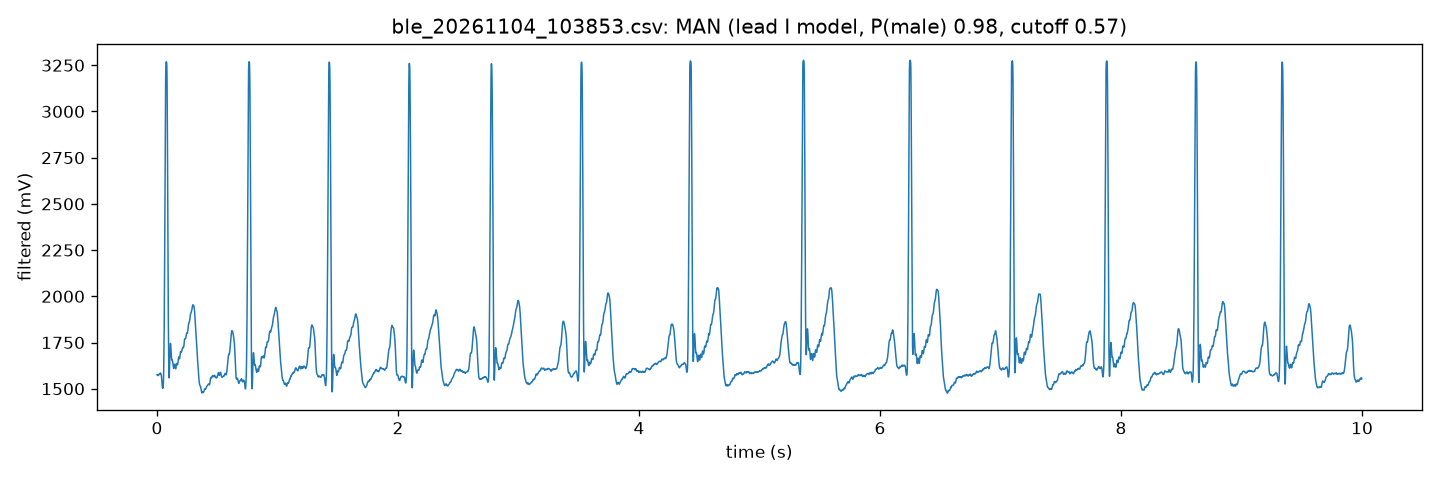

The data file committed next to this chart (first rows):
# result: RECORDED, seconds=10, beats=13, bpm=77, clipped=77
# laptop: MAN (lead I model, P(male) 0.98, cutoff 0.57)
filtered_mv
1576
1577
1576
1575
1573
1571
1571
1575
1576
1579
1580
1580
1581
1583
1585
1582
1582
1577
1572
1562
1545
1530
1515
1505
1502
1506
1518
1547
1607
1704
1845
2020
2232
2471
2721
2966
3183
3257
3268
3269
3265
3246
3149
2966
2710
2426
2144
1894
1707
1601
1559
1569
1603
1650
1701
1734
1745
1738
... 4,942 more rows
